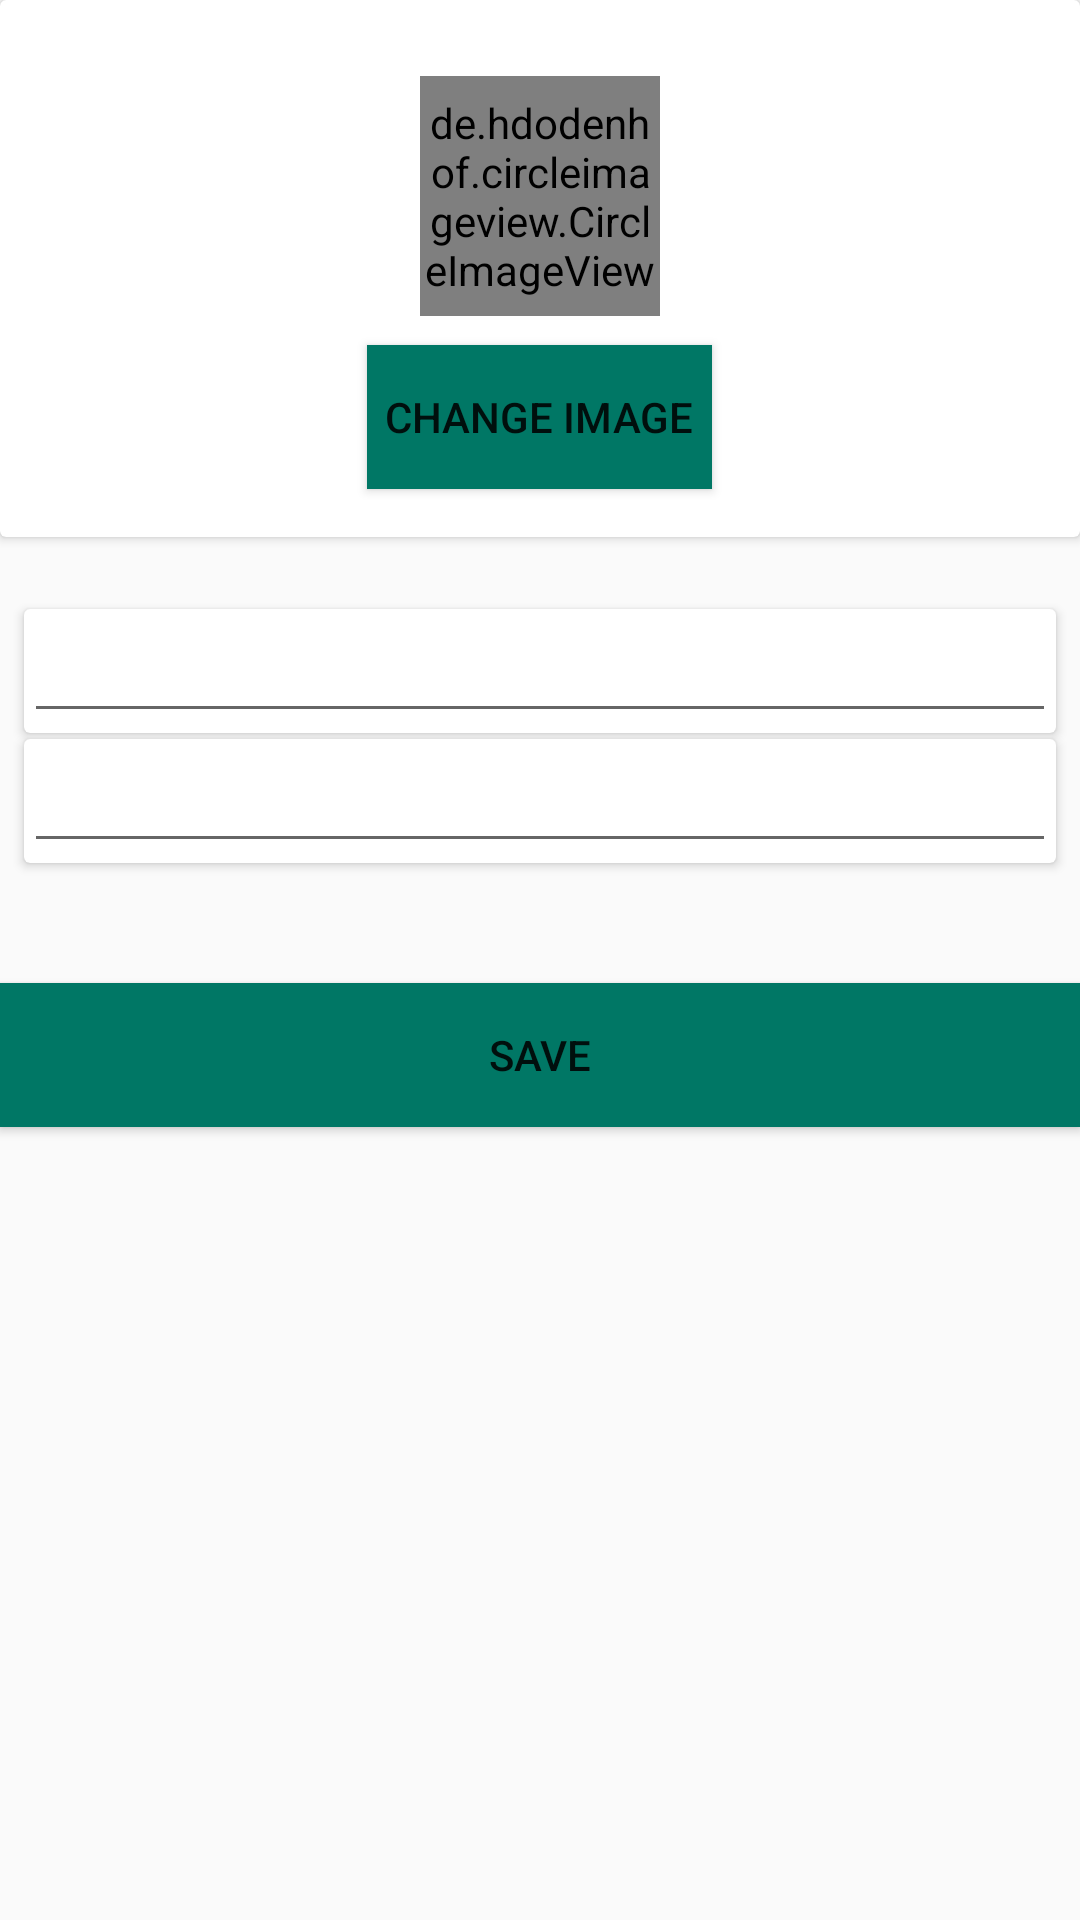

Produce the Android XML layout that renders to this screen, including the resource entries it uses.
<!-- AndroidManifest.xml: application theme AppTheme.No231ActionBar -->
<!-- res/layout/edit_acc.xml -->
<?xml version="1.0" encoding="utf-8"?>
<LinearLayout xmlns:android="http://schemas.android.com/apk/res/android"
    xmlns:app="http://schemas.android.com/apk/res-auto"
    android:layout_width="match_parent"
    android:layout_height="match_parent"
    android:orientation="vertical">

    <android.support.v7.widget.CardView
        android:layout_width="match_parent"
        android:layout_height="wrap_content">

        <FrameLayout
            android:layout_width="match_parent"
            android:layout_height="wrap_content">

            <de.hdodenhof.circleimageview.CircleImageView
                android:id="@+id/roundIm"
                android:layout_width="80dp"
                android:layout_height="80dp"

                android:layout_gravity="center"
                android:layout_marginBottom="24dp"
                android:src="@android:drawable/ic_menu_camera" />

            <Button
                android:id="@+id/button2"
                style="@style/Widget.AppCompat.Button"
                android:layout_width="wrap_content"
                android:layout_height="wrap_content"
                android:layout_gravity="bottom|center_horizontal|center_vertical"
                android:layout_marginTop="115dp"
                android:layout_marginBottom="16dp"
                android:background="@color/colorPrimary"
                android:padding="6dp"
                android:text="@string/change_image" />
        </FrameLayout>

    </android.support.v7.widget.CardView>

    <android.support.v7.widget.CardView
        android:layout_width="match_parent"
        android:layout_height="wrap_content"
        android:layout_marginStart="8dp"
        android:layout_marginTop="24dp"
        android:layout_marginEnd="8dp">

        <EditText
            android:id="@+id/editTextChangeName"
            android:layout_width="match_parent"
            android:layout_height="wrap_content"
            android:ems="10"
            android:inputType="textPersonName" />
    </android.support.v7.widget.CardView>

    <android.support.v7.widget.CardView
        android:layout_width="match_parent"
        android:layout_height="wrap_content"
        android:layout_marginStart="8dp"
        android:layout_marginTop="2dp"
        android:layout_marginEnd="8dp">

        <EditText
            android:id="@+id/editTextChangeEmail"
            android:layout_width="match_parent"
            android:layout_height="wrap_content"
            android:ems="10"
            android:inputType="textPersonName" />
    </android.support.v7.widget.CardView>

    <Button
        android:id="@+id/button3"
        android:layout_width="match_parent"
        android:layout_height="wrap_content"
        android:layout_gravity="bottom"
        android:layout_marginTop="40dp"
        android:background="@color/colorPrimary"
        android:text="@string/save" />

</LinearLayout>
<!-- resources referenced by this layout -->
<resources>
  <color name="colorPrimary">#007765</color>
  <string name="change_image">Change Image</string>
  <string name="save">Save</string>
  <style name="AppTheme.No231ActionBar">
          <item name="windowActionBar">false</item>
          <item name="windowNoTitle">true</item>
          <item name="android:statusBarColor">@android:color/transparent</item>
          <item name="android:windowTranslucentStatus">true</item>
      </style>
</resources>
